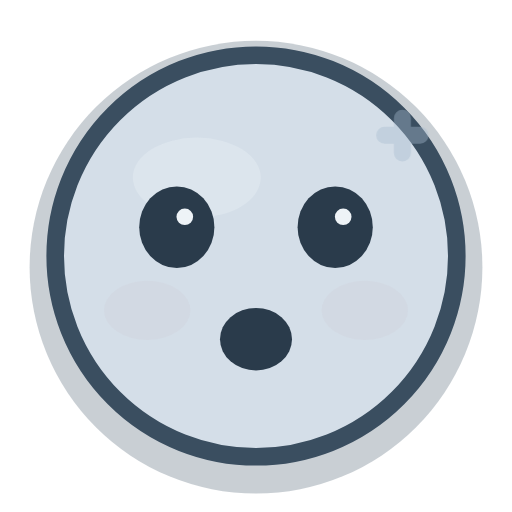
t = 0.00 s
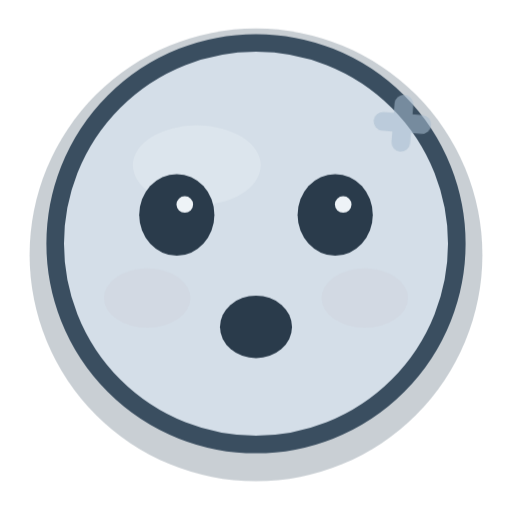
t = 0.28 s
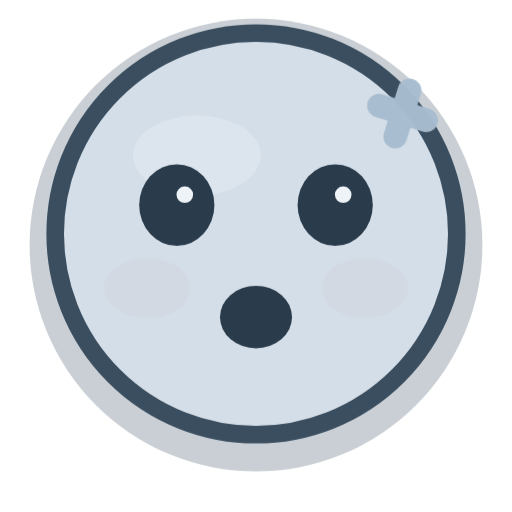
t = 0.69 s
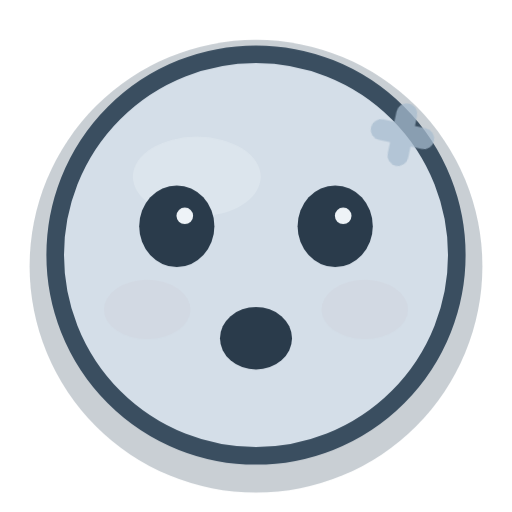
t = 1.04 s
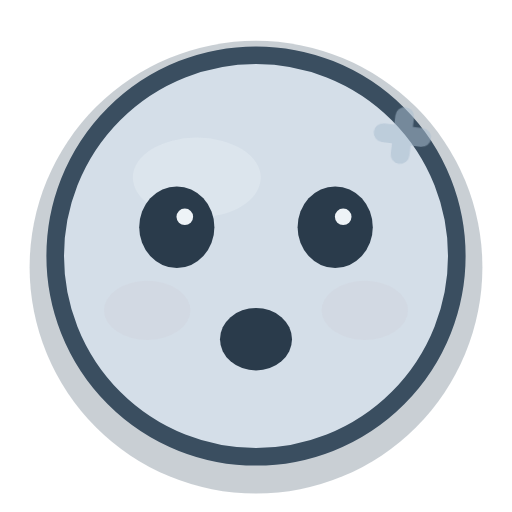
t = 1.41 s
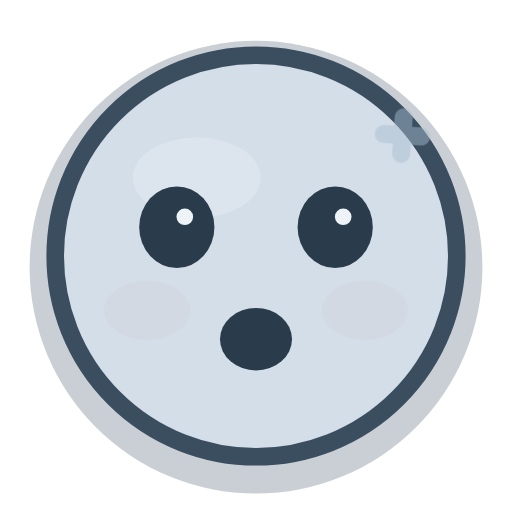
t = 1.62 s

The animated SVG that drew these frames (rendered in a browser with its animation timeline set to each time). Animation: 2 CSS @keyframes rules; one cycle of 2.02 s, repeats indefinitely.

<?xml version="1.0" encoding="UTF-8"?>
<svg xmlns="http://www.w3.org/2000/svg" viewBox="0 0 32 32" width="32" height="32" fill="none" overflow="visible">
  <title>兴奋</title>
  <style>
    .eye, .cheeks, .pupil, .star, .steam, .tear, .heart, .yawn, .mouth {
      transform-box: fill-box; transform-origin: center;
    }
    .root { transform-box: fill-box; transform-origin: 16px 22px; }

    .root { animation: hop 2.02s ease-in-out infinite; }
    @keyframes hop {
      0%, 55%, 100% { transform: translateY(0); }
      28% { transform: translateY(-1.54px); }
    }
    .star { animation: twinkle 2.02s ease-in-out infinite; }
    @keyframes twinkle {
      0%, 100% { opacity: 0.4; transform: scale(0.85) rotate(0deg); }
      40% { opacity: 1; transform: scale(1.2) rotate(18deg); }
      60% { opacity: 0.55; transform: scale(0.95) rotate(8deg); }
    }
    @media (prefers-reduced-motion: reduce) {
      .movable, .movable * { animation: none !important; }
    }
  </style>
  <g class="root movable">
      <circle cx="16" cy="16.7" r="14.15" fill="#3d5266" opacity="0.28"/>
      <circle class="face-shape" cx="16" cy="16" r="12.55" fill="#d4dee8"/>
      <ellipse cx="12.3" cy="11.1" rx="4.0" ry="2.5" fill="#eef3f7" opacity="0.30"/>
      <g class="cheeks">
        <ellipse cx="9.2" cy="19.4" rx="2.7" ry="1.85" fill="#c4b4bc" opacity="0.10"/>
        <ellipse cx="22.8" cy="19.4" rx="2.7" ry="1.85" fill="#c4b4bc" opacity="0.10"/>
      </g>
      <circle cx="16" cy="16" r="12.55" fill="none" stroke="#3a4e60" stroke-width="1.1"/>
      <g class="eyes">
        <g class="eye"><ellipse cx="11.05" cy="14.2" rx="2.35" ry="2.55" fill="#2a3b4b"/>
          <circle cx="11.55" cy="13.55" r="0.52" fill="#eef3f7"/></g>
        <g class="eye"><ellipse cx="20.95" cy="14.2" rx="2.35" ry="2.55" fill="#2a3b4b"/>
          <circle cx="21.45" cy="13.55" r="0.52" fill="#eef3f7"/></g>
      </g>
      <ellipse cx="16" cy="21.2" rx="2.25" ry="1.95" fill="#2a3b4b"/>
      <g class="star"><path d="M25.15 7.2v2.55M23.85 8.45h2.6" stroke="#a7bccf" stroke-width="1.25" stroke-linecap="round" stroke-linejoin="round"/></g>
  </g>
</svg>
